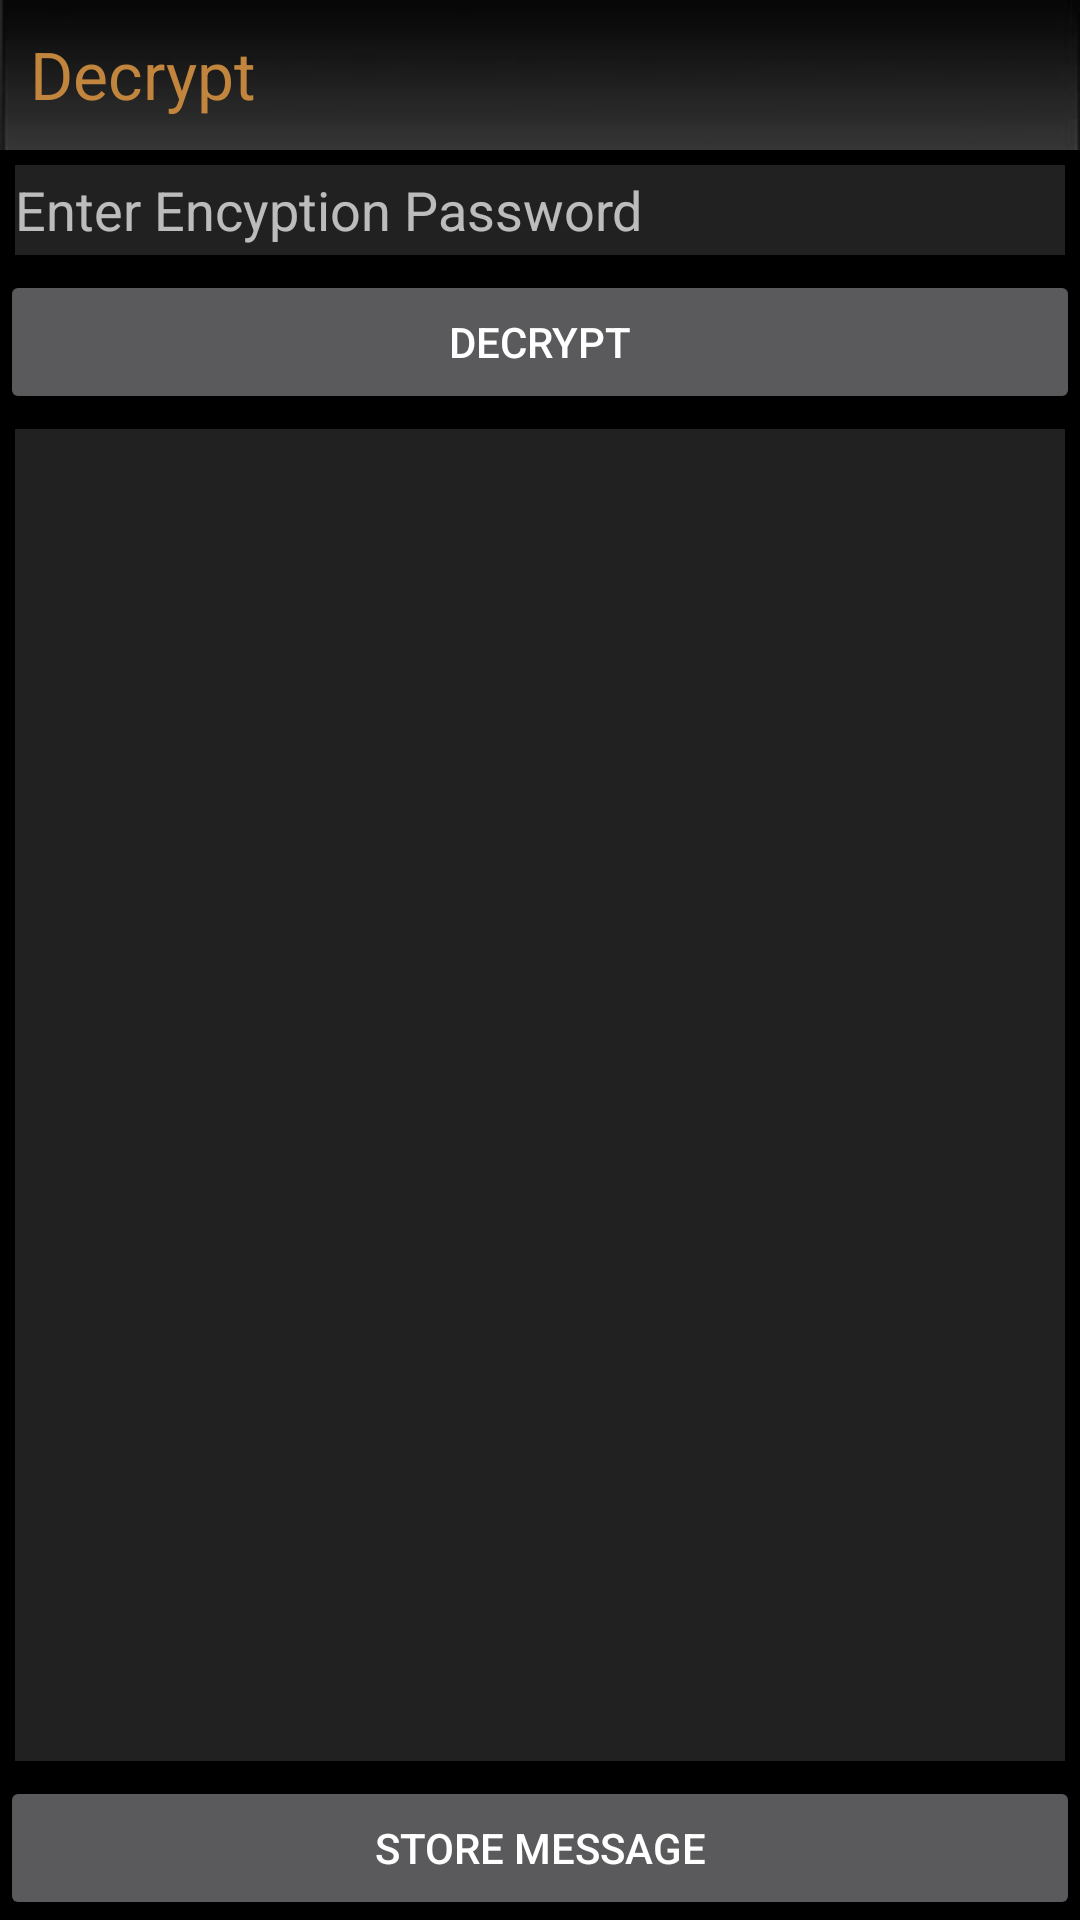

Layout XML and referenced resources for this Android screen:
<!-- AndroidManifest.xml: application theme AppTheme.NoBar -->
<!-- res/layout/passprompt.xml -->
<?xml version="1.0" encoding="utf-8"?>
<LinearLayout xmlns:android="http://schemas.android.com/apk/res/android"
    android:orientation="vertical" android:layout_width="match_parent"
    android:layout_height="match_parent"
    android:background="@color/black">

    <RelativeLayout
        android:layout_width="match_parent"
        android:layout_height="50dp"
        android:background="@drawable/gradientbartwo"
        >


    <TextView
        android:layout_width="match_parent"
        android:layout_height="wrap_content"
        android:id="@+id/passheader"
        android:text="@string/passwindow_header"
        android:layout_marginLeft="10dp"
        android:layout_marginStart="10dp"
        android:textColor="@color/lightorange"
        android:textSize="22sp"
        android:gravity="center_vertical"
        android:layout_marginTop="10dp"
        />
    </RelativeLayout>


    <EditText
        android:layout_width="match_parent"
        android:layout_height="30dp"
        android:inputType="textPassword"
        android:hint="@string/enterpasshint"
        android:id="@+id/decpass"
        android:background="@color/darkgrey"
        android:textColor="@color/lightorange"
        android:layout_margin="5dp"
        />

    <Button
        android:layout_width="match_parent"
        android:layout_height="wrap_content"
        android:id="@+id/decbutton"
        android:text="Decrypt"
        android:layout_gravity="center_horizontal"
        />

    <TextView
        android:layout_width="fill_parent"
        android:layout_height="0dp"
        android:id="@+id/decview"
        android:layout_weight="0.31"
        android:background="@color/darkgrey"
        android:textColor="@color/lightorange"
        android:textSize="20sp"
        android:layout_margin="5dp"/>
    <Button
        android:layout_width="match_parent"
        android:layout_height="wrap_content"
        android:id="@+id/replacebutton"
        android:text="@string/replace_button"/>

</LinearLayout>
<!-- resources referenced by this layout -->
<resources>
  <color name="black">#000000</color>
  <color name="darkgrey">#212121</color>
  <color name="lightorange">#c2853d</color>
  <!-- drawable gradientbartwo: png bitmap (drawable-xhdpi, 2669 bytes) -->
  <string name="enterpasshint">Enter Encyption Password</string>
  <string name="passwindow_header">Decrypt</string>
  <string name="replace_button">Store Message</string>
  <style name="AppTheme.NoBar" parent="Theme.AppCompat.NoActionBar">
          <item name="colorAccent">@color/lightorange</item>
      </style>
</resources>
